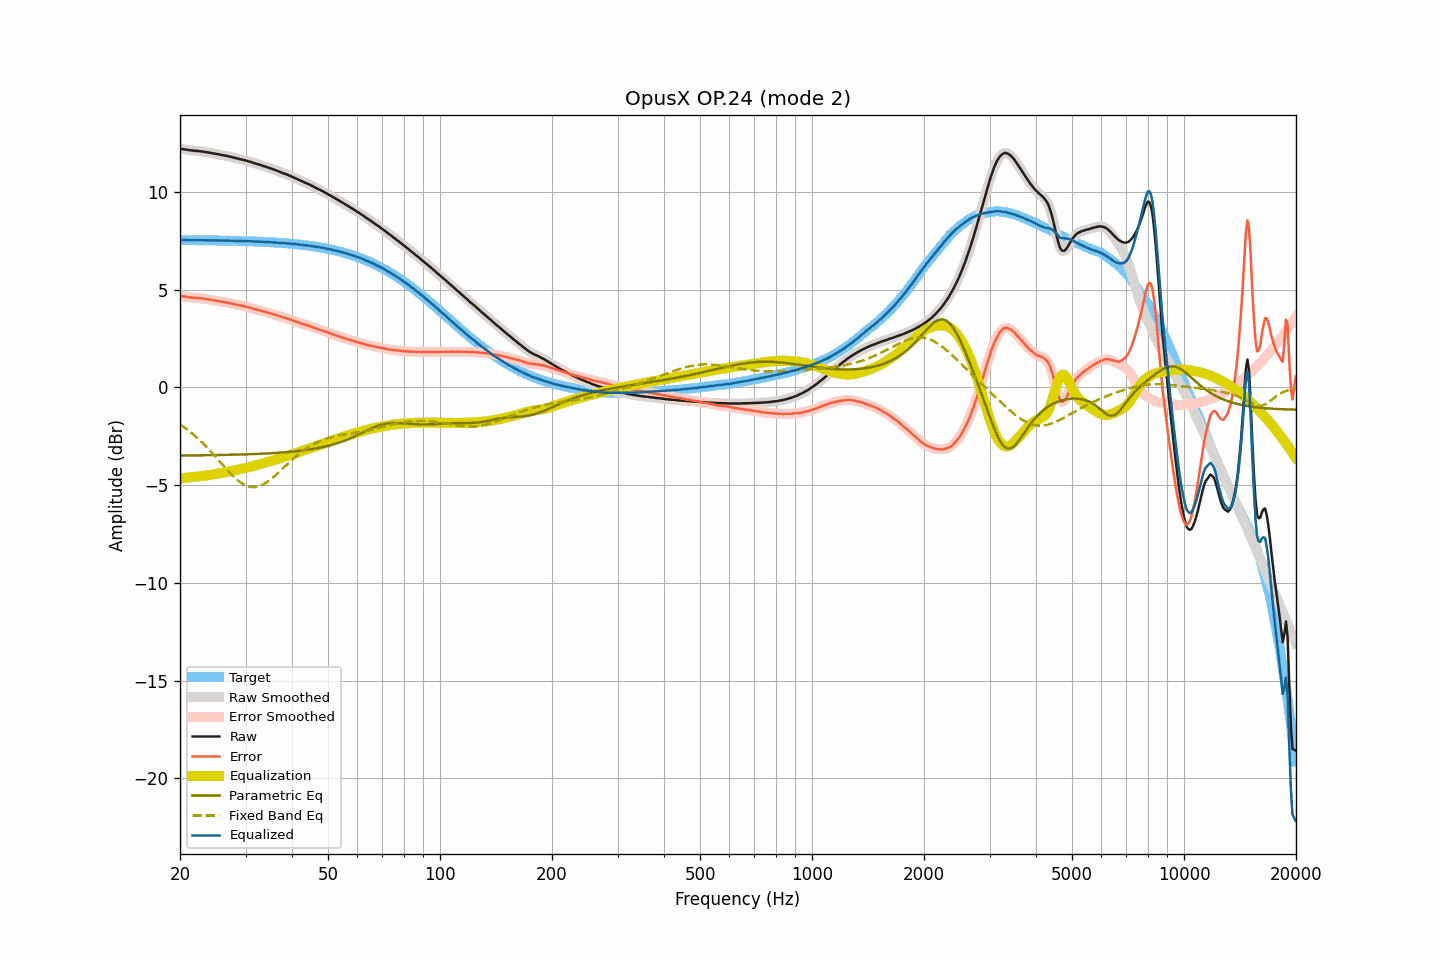

Source data for this figure (header and first rows):
frequency, raw, smoothed, error, error_smoothed, equalization, parametric_eq, fixed_band_eq, equalized_raw, equalized_smoothed, target
20.00, 12.20, 12.20, 4.67, 4.67, -4.67, -3.49, -1.90, 7.53, 7.53, 7.53
20.20, 12.19, 12.19, 4.66, 4.66, -4.66, -3.49, -1.96, 7.53, 7.53, 7.53
20.40, 12.18, 12.18, 4.65, 4.65, -4.65, -3.49, -2.01, 7.53, 7.53, 7.53
20.61, 12.17, 12.17, 4.64, 4.64, -4.64, -3.49, -2.07, 7.53, 7.53, 7.53
20.81, 12.16, 12.16, 4.63, 4.63, -4.63, -3.49, -2.13, 7.54, 7.53, 7.53
21.02, 12.14, 12.14, 4.61, 4.62, -4.61, -3.49, -2.19, 7.53, 7.53, 7.53
21.23, 12.13, 12.13, 4.60, 4.60, -4.60, -3.49, -2.26, 7.53, 7.53, 7.53
21.44, 12.12, 12.12, 4.59, 4.59, -4.60, -3.48, -2.33, 7.53, 7.52, 7.53
21.66, 12.11, 12.11, 4.58, 4.58, -4.59, -3.48, -2.39, 7.52, 7.52, 7.53
21.87, 12.10, 12.10, 4.57, 4.58, -4.58, -3.48, -2.46, 7.52, 7.52, 7.53
22.09, 12.09, 12.09, 4.57, 4.57, -4.57, -3.48, -2.54, 7.52, 7.52, 7.52
22.31, 12.09, 12.09, 4.57, 4.56, -4.56, -3.48, -2.61, 7.53, 7.52, 7.52
22.54, 12.08, 12.08, 4.56, 4.56, -4.55, -3.48, -2.69, 7.53, 7.53, 7.52
22.76, 12.07, 12.07, 4.55, 4.55, -4.55, -3.48, -2.76, 7.52, 7.53, 7.52
22.99, 12.06, 12.06, 4.54, 4.54, -4.54, -3.48, -2.84, 7.52, 7.52, 7.52
23.22, 12.05, 12.05, 4.53, 4.53, -4.53, -3.48, -2.93, 7.52, 7.52, 7.52
23.45, 12.03, 12.04, 4.51, 4.52, -4.52, -3.48, -3.01, 7.51, 7.52, 7.52
23.69, 12.02, 12.02, 4.50, 4.50, -4.50, -3.47, -3.09, 7.52, 7.52, 7.52
23.92, 12.01, 12.01, 4.49, 4.49, -4.49, -3.47, -3.18, 7.52, 7.52, 7.52
24.16, 11.99, 11.99, 4.47, 4.48, -4.48, -3.47, -3.27, 7.51, 7.52, 7.52
24.40, 11.98, 11.98, 4.47, 4.46, -4.46, -3.47, -3.36, 7.52, 7.51, 7.51
24.65, 11.96, 11.96, 4.45, 4.45, -4.45, -3.47, -3.45, 7.51, 7.51, 7.51
24.89, 11.95, 11.95, 4.44, 4.44, -4.44, -3.47, -3.54, 7.51, 7.51, 7.51
25.14, 11.93, 11.93, 4.42, 4.42, -4.42, -3.47, -3.63, 7.51, 7.51, 7.51
25.39, 11.92, 11.92, 4.41, 4.41, -4.41, -3.46, -3.73, 7.51, 7.51, 7.51
25.65, 11.90, 11.90, 4.39, 4.39, -4.39, -3.46, -3.82, 7.51, 7.51, 7.51
25.91, 11.88, 11.88, 4.37, 4.38, -4.38, -3.46, -3.91, 7.50, 7.50, 7.51
26.16, 11.87, 11.87, 4.37, 4.36, -4.37, -3.46, -4.01, 7.51, 7.50, 7.50
26.43, 11.85, 11.85, 4.35, 4.35, -4.35, -3.46, -4.10, 7.50, 7.50, 7.50
26.69, 11.84, 11.84, 4.34, 4.34, -4.33, -3.46, -4.19, 7.51, 7.50, 7.50
26.96, 11.82, 11.82, 4.32, 4.32, -4.32, -3.45, -4.28, 7.50, 7.50, 7.50
27.23, 11.80, 11.80, 4.30, 4.30, -4.30, -3.45, -4.37, 7.50, 7.50, 7.50
27.50, 11.78, 11.78, 4.28, 4.28, -4.29, -3.45, -4.45, 7.50, 7.50, 7.50
27.77, 11.76, 11.76, 4.27, 4.27, -4.27, -3.45, -4.54, 7.49, 7.49, 7.49
28.05, 11.74, 11.74, 4.25, 4.25, -4.25, -3.45, -4.62, 7.49, 7.49, 7.49
28.33, 11.72, 11.72, 4.23, 4.23, -4.23, -3.44, -4.69, 7.49, 7.49, 7.49
28.62, 11.70, 11.70, 4.21, 4.21, -4.21, -3.44, -4.76, 7.49, 7.49, 7.49
28.90, 11.68, 11.68, 4.20, 4.20, -4.20, -3.44, -4.82, 7.48, 7.48, 7.49
29.19, 11.66, 11.66, 4.18, 4.18, -4.18, -3.44, -4.89, 7.48, 7.48, 7.48
29.48, 11.64, 11.64, 4.16, 4.16, -4.16, -3.43, -4.94, 7.48, 7.48, 7.48
29.78, 11.62, 11.62, 4.14, 4.14, -4.14, -3.43, -4.99, 7.48, 7.48, 7.48
30.08, 11.60, 11.60, 4.13, 4.12, -4.12, -3.43, -5.02, 7.48, 7.48, 7.48
30.38, 11.57, 11.58, 4.10, 4.10, -4.10, -3.43, -5.06, 7.47, 7.47, 7.47
30.68, 11.55, 11.55, 4.08, 4.08, -4.08, -3.42, -5.08, 7.47, 7.47, 7.47
30.99, 11.53, 11.53, 4.06, 4.06, -4.06, -3.42, -5.10, 7.47, 7.47, 7.47
31.30, 11.50, 11.50, 4.04, 4.04, -4.04, -3.42, -5.11, 7.46, 7.46, 7.46
31.61, 11.47, 11.47, 4.01, 4.01, -4.01, -3.41, -5.11, 7.46, 7.46, 7.46
31.93, 11.45, 11.45, 3.99, 3.99, -3.99, -3.41, -5.10, 7.46, 7.46, 7.46
32.24, 11.42, 11.42, 3.97, 3.97, -3.97, -3.41, -5.09, 7.45, 7.45, 7.45
32.57, 11.40, 11.40, 3.95, 3.95, -3.95, -3.40, -5.06, 7.45, 7.45, 7.45
32.89, 11.37, 11.37, 3.92, 3.93, -3.92, -3.40, -5.04, 7.45, 7.45, 7.45
33.22, 11.35, 11.35, 3.91, 3.90, -3.90, -3.40, -5.00, 7.45, 7.45, 7.44
33.55, 11.32, 11.32, 3.88, 3.88, -3.88, -3.39, -4.96, 7.44, 7.44, 7.44
33.89, 11.29, 11.29, 3.86, 3.86, -3.86, -3.39, -4.91, 7.43, 7.43, 7.44
34.23, 11.26, 11.26, 3.83, 3.83, -3.83, -3.38, -4.86, 7.43, 7.43, 7.43
34.57, 11.24, 11.24, 3.81, 3.81, -3.81, -3.38, -4.80, 7.43, 7.43, 7.43
34.92, 11.21, 11.21, 3.79, 3.79, -3.79, -3.38, -4.74, 7.42, 7.42, 7.42
35.27, 11.18, 11.18, 3.76, 3.76, -3.76, -3.37, -4.67, 7.42, 7.42, 7.42
35.62, 11.15, 11.15, 3.74, 3.74, -3.74, -3.37, -4.60, 7.41, 7.41, 7.41
35.97, 11.12, 11.12, 3.71, 3.71, -3.71, -3.36, -4.53, 7.41, 7.41, 7.41
... 635 more rows
